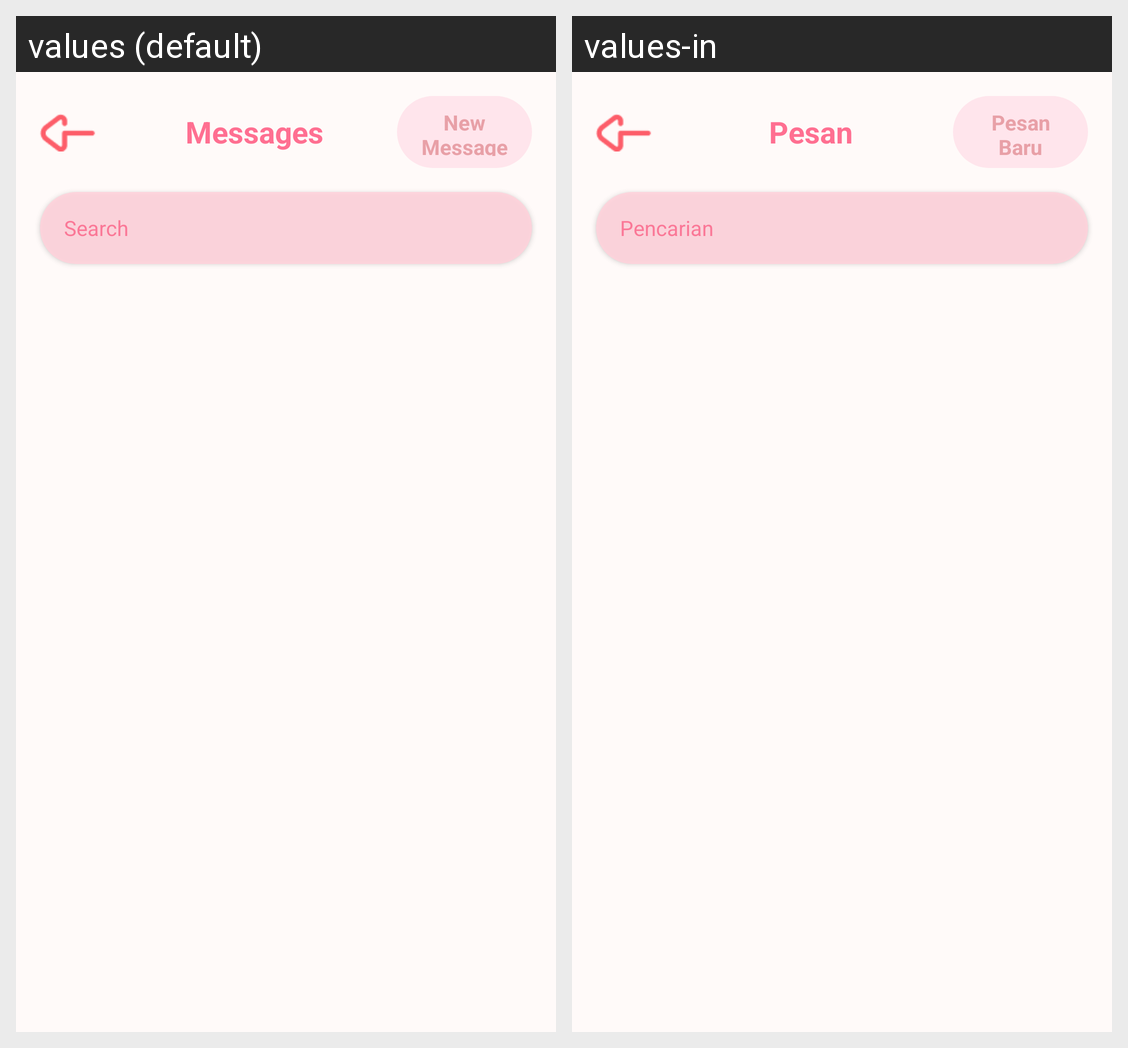

This grid shows one Android layout under two languages. Give, for every string resource on the screen, its name, the default text and each shown locale's text.
Android screen res/layout/fragment_message_list.xml rendered under 2 locales, left to right: values (default), values-in. Device: Nexus 5 (rendered at 1080×1920; each locale shown at half size, 540×960, under a caption strip naming it); theme Theme.NaSiGoYeng.
Strings drawn on this screen, with the default value and each locale's value (text and hints the layout hard-codes, and strings that could not be matched under every locale, appear in the picture but are not listed):

message_list_title
  values: Messages
  values-in: Pesan

message_new_btn
  values: New Message
  values-in: Pesan Baru

search
  values: Search
  values-in: Pencarian
